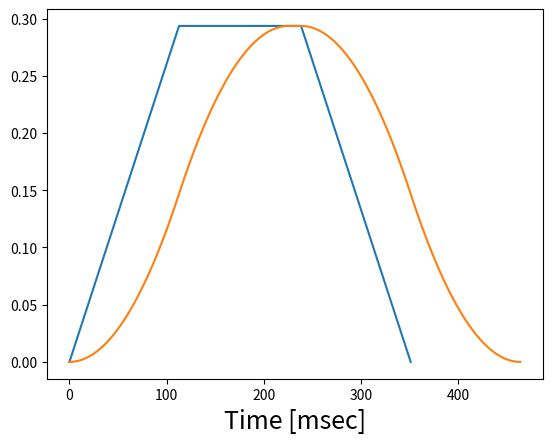

This chart was generated by the following Python code:
#!/usr/bin/python
# -*- coding: utf-8 -*-

import numpy as np
import matplotlib.pyplot as plt
from dataclasses import dataclass

## [1] http://www.et.byu.edu/~ered/ME537/Notes/Ch5.pdf
# https://pdfs.semanticscholar.org/29c1/c0f2cb6277d8fc120f29e4efc50b026289ec.pdf
# https://journals.sagepub.com/doi/full/10.5772/5652
## [2] http://www.abbmotion.com/support/SupportMe/Downloads/DocsLib/AN00115-003%20Trapezoidal%20Move%20Calculations.pdf
## [3] https://www.mdpi.com/2079-9292/8/6/652/pdf
## [4] https://pdfs.semanticscholar.org/b090/8986c0d43573a90f790c0480f6ec5c834262.pdf

# example motor: https://www.digikey.com/product-detail/en/trinamic-motion-control-gmbh/QBL4208-61-04-013/1460-1087-ND/4843438
# brushless motors: http://electrathonoftampabay.org/www/Documents/Motors/Brushless%20DC%20(BLDC)%20Motor%20Fundamentals.pdf

################## DATA CLASSES ########################
@dataclass
class axisValues:
    '''Class for keeping track of important values for each axis's motion.'''
    maxVel: float
    maxAccel: float
    maxDeaccel: float
    maxJerk: float

@dataclass
class periodValues:
    '''Class for keeping track of the time periods of the S-Curve.'''
    x: float     # time period during which velocity increases
    x_bar: float # time period during which velocity is constant
    x_hat: float # time period during which velocity decreases

@dataclass
class trapezoid:
    '''Class for keeping track of the trapezoidal profile values.'''
    timeAccel: float     # time period during which acceleration increases
    timeDeaccel: float   # time period during which acceleration decreases
    distAccel: float
    distDeaccel: float

##################### FUNCTIONS ##########################

def returnAxisMaxValues( ):
    # Specific to the motor being used
    # see "example motor"
    rpm = 4000      # rpm -> 1 RPM = 0.10472 rad/sec
    inertia = 48e-6 # kgm2
    torque = 0.125  # Nm

    maxVel   = rpm * 0.10472 /1000 # in rad/sec -> rad/msec
    maxAccel = torque / inertia /(1000*1000)# in rad/msec^2
    maxDeaccel = torque / inertia /(1000*1000)# in rad/msec^2
    maxJerk  = maxAccel**2 / (maxVel - (v0/1000))# /(1000*1000*1000)# X.maxJerk >= Time / (2*X.maxAccel)
    return axisValues(maxVel, maxAccel, maxDeaccel, maxJerk)

def updateAxisMaxJerk(v0, velocity, acceleration):
    updatedJerk  = acceleration**2 / (velocity - (v0/1000))
    return updatedJerk

def calculatePeriods( maxVel, maxAccel, maxDeaccel, maxJerk ):
    # calculate x and x_bar depending on the profile type
    # based on [4]
    x_hat = 0
    if profileType == 0:
        x = 2*maxAccel / maxJerk
        x_bar = 2*maxDeaccel / maxJerk
    elif profileType == 1 or profileType == 2:
        x = (maxVel - v0) / maxAccel + maxAccel / maxJerk
        x_bar = (maxVel - vf) / maxDeaccel + maxDeaccel / maxJerk
        x_hat = ( xDist - 0.5*(v0 + maxVel)*x - 0.5*(maxVel-vf)*x_bar ) / maxVel # from L = 0.5*(v0 + vp)*x + 0.5*(vp-vf)*x_bar + vp*x_hat
    return periodValues(x, x_bar, x_hat)

def calculateTrapTime(velocity, accel, deaccel):
    # calculate the trapezoidal time for accel and deaccel
    timeAccel   = velocity / accel
    timeDeaccel = velocity / deaccel
    # calculate the trapezoidal distance achieved with given accelerationa and velocity
    distAccel = 0.5 * timeAccel * velocity
    distDeaccel = 0.5 * timeDeaccel * velocity # if deaccel != accel
    return trapezoid(timeAccel, timeDeaccel, distAccel, distDeaccel)
    # return accelTime(timeAccel, timeDeaccel)


##################### MAIN FUNCTION #########################

if __name__ == '__main__':
    v0 = 0 # will have to get from simulation
    vf = 0 # will probably always want to stop at the end

    # starting point in x, y for now
    start = [2, 0] # will need to get this from the simulation
    end   = [70, 6] # will need to get this from the simulation

    X = returnAxisMaxValues()
    Y = returnAxisMaxValues()
    print("max velocity:", X.maxVel)

    ## calculate total time to travel using the trapezoidal curve
    # distance for x-coordinates
    xDist = np.sqrt( end[0]**2 - start[0]**2 )
    # distance for y-coordinates
    yDist = np.sqrt( end[1]**2 - start[1]**2 )

    # Calculate max trapezoidal time and  distance travel during max accel/Deaccel to max velocity
    X_trap = calculateTrapTime(X.maxVel, X.maxAccel, X.maxDeaccel)
    print("dist accel:", X_trap.distAccel, "dist deaccel:", X_trap.distDeaccel)

    # Set default profile type (if no const velocity section but it does reach max velocity)
    profileType = 0
    # Set default variables for profile type 0
    distConstVel_x = 0
    timeConstVel_x = 0

    # calculate trapezoidal profile
    if (X_trap.distAccel + X_trap.distDeaccel)*1.25 > xDist:
        # profile type has such short distance, max velocity has to be recalculated
        # calculate the actual "final velocity" at which deaccel needed
        tst = xDist / (X_trap.distAccel + X_trap.distDeaccel)
        print("test:", tst)
        if tst > 1.15:
            k = 0.4
        elif tst > 1.1:
            k = 0.475
        elif tst > 1:
            k = 0.675
        elif tst > 0.85:
            k = 0.65
        elif tst > 0.55:
            k = 0.8
        elif tst > 0.25:
            k = 0.85
        else:
            k = 1
        X.maxVel = X.maxVel * tst * k
        print("new max velocity:", X.maxVel)
        # recalculate values with new speed and time values
        X_trap = calculateTrapTime(X.maxVel, X.maxAccel, X.maxDeaccel)
        X.maxJerk = updateAxisMaxJerk(v0, X.maxVel, X.maxAccel)
        profileType = 1

    elif (X_trap.distAccel + X_trap.distDeaccel)*1.25 < xDist:
        # profile type reaches max velocity and has some constant velocity
        profileType = 2

    print("Profile type:", profileType)
    # calculate total values
    distConstVel_x = xDist - X_trap.distAccel - X_trap.distDeaccel
    timeConstVel_x = distConstVel_x / X.maxVel
    print("new dist accel:", X_trap.distAccel, "dist deaccel:", X_trap.distDeaccel, "dist const:", distConstVel_x)
    total_time_x = X_trap.timeAccel + X_trap.timeDeaccel + timeConstVel_x

    X_time = calculatePeriods(X.maxVel, X.maxAccel, X.maxDeaccel, X.maxJerk)
    print("x value: ", X_time.x, "x_bar value: ", X_time.x_bar, "x_hat value: ", X_time.x_hat )

    change = 0
    # Calculate when max acceleration has to be changed. Not quite correct for smaller values
    if X.maxVel - v0 > 0.25*X.maxJerk*X_time.x**2 :
        X.maxAccel = 0.5*X.maxJerk*X_time.x*2
        # maxJerk  = X.maxAccel**2 / (X.maxVel - (v0/1000))
        change = 1

    if X.maxVel - vf > 0.25*X.maxJerk*X_time.x_bar**2 :
        X.maxDeaccel = 0.5*X.maxJerk*X_time.x_bar*2
        change = 1

    if change == 1:
        X_time = calculatePeriods( X.maxVel, X.maxAccel, X.maxDeaccel, X.maxJerk)

    print("x value: ", X_time.x, "x_bar value: ", X_time.x_bar, "x_hat value: ", X_time.x_hat )

    # how long each s-curve section takes
    T1 = X.maxAccel / X.maxJerk
    T2 = X_time.x - 2*T1
    if T2 <= 0:
        T2 = 0
    T3 = T1
    T4 = X_time.x_hat
    if T4 < 0:
        T4 = 0
    T5 = X.maxDeaccel / X.maxJerk
    T6 = X_time.x_bar - 2*T5
    if T6 < 0:
        T6 = 0

    print("time_1: ",T1,"time_2: ",T2,"time_3: ",T3)
    print("time_4: ",T4,"time_5: ",T5,"time_6: ",T6)

    # time at the end of each section of the s-curve
    Ts1 = T1 + T2
    Ts2 = Ts1 + T3
    Ts3 = Ts2 + T4
    Ts4 = Ts3 + T5
    Ts5 = Ts4 + T6

    Ts6= Ts5 + T5 # total time it takes to go thorugh every s-curve section

    print("final time smooth: ",Ts6, "final time trapezoid: ", total_time_x)

    ## S-curve setup
    # calculate the number of points for the s, v, and a arrays
    numMillsec = 0.001
    numPoints = int(Ts6 / numMillsec) # point every 5 msec

    # set up the arrays
    s = np.zeros(numPoints)
    v = np.zeros(numPoints)
    a = np.zeros(numPoints)
    j = np.zeros(numPoints)
    t = np.zeros(numPoints)

    curveSection = 0   # which of the 7 s-curve sections code's currently on
    Tm = 0             # time at which v[t] = v0 to correct if v0 != 0
    TmFound = 0        # used to tell if Tm has been found

    for i in range(numPoints):
        t[i] = i * numMillsec # in msec
        if curveSection == 0:
            # Concave accel section
            if t[i] >= T1 and T2 > 0:
                # print("time_1: ", t[i], "change: ", T1, "dist moved: ", s[i-1])
                # curveSection = 1
                curveSection = 10
                v1 = v[i-1]
                s1 = s[i-1]
            elif t[i] >= T1 and T2 <= 0:
                # print("time_1: ", t[i], "change: ", T1, "dist moved: ", s[i-1])
                # curveSection = 1
                curveSection = 1
                v1 = v[i-1]
                v2 = v1
                s1 = s[i-1]
                s2 = s1
            else:
                j[i] = X.maxJerk
                a[i] = X.maxJerk*t[i]         ##
                v[i] = X.maxJerk*t[i]**2 / 2  ##
                s[i] = X.maxJerk*t[i]**3 / 6  ##

        if curveSection == 10:
            if t[i] >= Ts1:
                # print("time_2: ", t[i], "change: ", Ts1, "dist moved: ", s[i-1])
                curveSection = 1
                v2 = v[i-1]
                s2 = s[i-1]
            else:
                a[i] = X.maxAccel
                v[i] = v1 + X.maxAccel*(t[i]-T1)                        ##
                s[i] = s1 + v1*(t[i]-T1) + X.maxAccel*(t[i]-T1)**2 / 2  ##

        if curveSection == 1:
            if t[i] >= Ts2 and T4 > 0:
                # print("time_3: ", t[i], "change: ", Ts2, "dist moved: ", s[i-1])
                curveSection = 2
                v3 = v[i-1]
                s3 = s[i-1]
            elif t[i] >= Ts2 and T4 <= 0:
                # print("time_3: ", t[i], "change: ", Ts2, "dist moved: ", s[i-1])
                curveSection = 3
                v3 = v[i-1]
                v4 = v3
                s3 = s[i-1]
                s4 = s3
            else:
                # Convex accel period
                a[i] = X.maxAccel - X.maxJerk*(t[i]-Ts1)                                              ##
                v[i] = v2 + X.maxAccel*(t[i]-Ts1) - X.maxJerk*(t[i]-Ts1)**2 / 2                 ##
                s[i] = s2 + v2*(t[i]-Ts1) + X.maxAccel*(t[i]-Ts1)**2 / 2 - X.maxJerk*(t[i]-Ts1)**3 / 6  ##

        if curveSection == 2:
            if t[i] >= Ts3:
                # print("time_4: ", t[i], "change: ", Ts3, "dist moved: ", s[i-1])
                curveSection = 3
                v4 = v[i-1]
                s4 = s[i-1]
            else:
                # Constant velocity section
                a[i] = 0                       ##
                v[i] = v3 #X.maxVel             ##
                s[i] = s3 + X.maxVel*(t[i]-Ts2) ##

        if curveSection == 3:
            # Convex deaccel period
            if t[i] >= Ts4 and T6 > 0:
                # print("time_5: ", t[i], "change: ", Ts4, "dist moved: ", s[i-1])
                curveSection = 20
                v5 = v[i-1]
                s5 = s[i-1]
            elif t[i] >= Ts4 and T6 <= 0:
                # print("time_5: ", t[i], "change: ", Ts4, "dist moved: ", s[i-1])
                curveSection = 4
                v5 = v[i-1]
                v6 = v5
                s5 = s[i-1]
                s6 = s5
            else:
                a[i] = -X.maxJerk*(t[i]-Ts3)                           ##
                v[i] = v4 - X.maxJerk*(t[i]-Ts3)**2 / 2                ##
                s[i] = s4 + v4*(t[i]-Ts3) - X.maxJerk*(t[i]-Ts3)**3 / 6 ##

        if curveSection == 20:
            if t[i] >= Ts5:
                # print("time_6: ", t[i], "change: ", Ts5, "dist moved: ", s[i-1])
                curveSection = 4
                v6 = v[i-1]
                s6 = s[i-1]
            else:
                a[i] = -X.maxDeaccel                                              ##
                v[i] = v5 - X.maxDeaccel*(t[i]-Ts4)                   ##
                s[i] = s5 + v5*(t[i]-Ts4) - X.maxDeaccel*(t[i]-Ts4)**2 / 2      ##

        if curveSection == 4:
            j[i] = X.maxJerk
            a[i] = -X.maxDeaccel + X.maxJerk*(t[i]-Ts5)                                                                  ##
            v[i] = v6 - X.maxDeaccel*(t[i]-Ts5) + X.maxJerk*(t[i]-Ts5)**2 / 2 ##
            s[i] = s6 + v6*(t[i]-Ts5) - X.maxDeaccel*(t[i]-Ts5)**2 / 2 + X.maxJerk*(t[i]-Ts5)**3 / 6

        if v[i] >= v0 and TmFound == 0:
            # if v0 != 0 corrections by finding where v[t] == v0
            TmFound = 1
            Tm = t[i]


    ## plot distance versus time to check results
    time_x = [0, X_trap.timeAccel, (timeConstVel_x + X_trap.timeAccel), (timeConstVel_x + X_trap.timeAccel + X_trap.timeDeaccel)]
    dist_x = [0, X_trap.distAccel, (X_trap.distAccel + distConstVel_x), (X_trap.distAccel + distConstVel_x + X_trap.distDeaccel)]
    vel_x  = [v0, X.maxVel, X.maxVel, vf]
    plt.plot(time_x, vel_x)
    # plt.plot(time_x, dist_x)
    # plt.xlabel('Time [s]', fontsize=18)
    # plt.ylabel('Distance [u]', fontsize=16)
    # plt.show()

    # with index of where v0 == v[index], correct the velocity, distance travelled, etc.
    if v0 > vf:
        indexGreaterTm = np.where(t >= Tm)
        indexTm = indexGreaterTm[0][0]
        print("time:",t[indexTm],"distance:",s[indexTm],"velocity:",v[indexTm])
        t = t[indexTm:] - t[indexTm]
        s = s[indexTm:] - s[indexTm]
        v = v[indexTm:]
        a = a[indexTm:]

    print("calculated distance:", xDist,"distance moved:", s[s.size-1])
    print("calculated time:", total_time_x,"actual total time:", t[t.size-1])

    # Plot values
    # plt.plot(t, s)
    plt.plot(t, v)
    # plt.plot(t, a)
    plt.xlabel('Time [msec]', fontsize=18)
    # plt.ylabel('Distance [u]', fontsize=16)
    plt.show()
